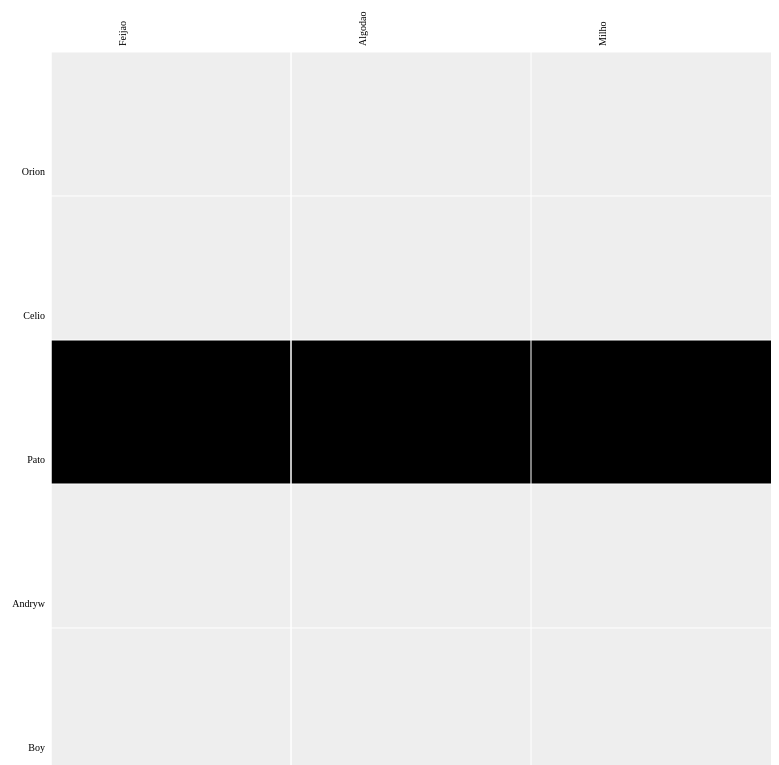
D3 v2 page, settled after 480 driven frames (8 s of simulated time); the page loaded 1 data file(s).



var margin = {top: 80, right: 0, bottom: 10, left: 80},
    width = 720,
    height = 720;

var x = d3.scale.ordinal().rangeBands([0, width]),
    y = d3.scale.ordinal().rangeBands([0, height]),
    z = d3.scale.linear().domain([0, 4]).clamp(true),
    c = d3.scale.category10().domain(d3.range(10));

var svg = d3.select("body").append("svg")
    .attr("width", width + margin.left + margin.right)
    .attr("height", height + margin.top + margin.bottom)
    .style("margin-left", +margin.left + "px")
  .append("g")
    .attr("transform", "translate(" + margin.left + "," + margin.top + ")");

d3.json("teste.json", function(miserables) {
  var matrix = [],
      nodes = miserables.nodes,
      totalAgricultores = nodes.length,
      culturas = miserables.culturas,
      totalCulturas = culturas.length;

  // Compute index per node.
  nodes.forEach(function(node, i) {
    node.index = i;
    node.count = 0;
    matrix[i] = d3.range(totalCulturas).map(function(j) { 
      return {x: i, y: j, z: 0}; }
      );
  });

  // Convert links to matrix; count character occurrences.
  miserables.links.forEach(function(link) {
    matrix[link.source][link.target].z = link.value;
    //matrix[link.target][link.source].z = link.value;
    //matrix[link.source][link.source].z += link.value;
    //matrix[link.target][link.target].z += link.value;
    nodes[link.source].count += link.value;
    nodes[link.target].count += link.value;
  });

  // Precompute the orders.
  var orders = {
    name: d3.range(totalAgricultores).sort(function(a, b) { return d3.ascending(nodes[a].name, nodes[b].name); }),
/*    count: d3.range(n).sort(function(a, b) { return nodes[b].count - nodes[a].count; }),
    group: d3.range(n).sort(function(a, b) { return nodes[b].group - nodes[a].group; })*/
  };

  orders = {
    name:[0,1,2,3,4]
  }
  var ordersCultura = {
    name: [0,1,2]
  }
  // The default sort order.
  x.domain(ordersCultura.name);
  y.domain(orders.name);

  //cria o quadrado maior que representa a matriz
  svg.append("rect")
      .attr("class", "background")
      .attr("width", width)
      .attr("height", height);

  // cria cada quadrado a(ij) da matriz
  var row = svg.selectAll(".row")
      .data(matrix)
    .enter().append("g")
      .attr("class", "row")
      .attr("transform", function(d, i) { return "translate(0," + y(i) + ")"; })
      .each(row);

  // cria uma linha entre cada quadradinho da matriz
  row.append("line")
      .attr("x2", width);

  // insere um nome para cada linha
  row.append("text")
      .attr("x", -6)
      .attr("y", x.rangeBand() / 2)
      .attr("dy", ".32em")
      .attr("text-anchor", "end")
      .text(function(d, i) { 
        return nodes[i].name; 
      });


  var column = svg.selectAll(".column")
      .data(matrix)
    .enter().append("g")
      .attr("class", "column")
      .attr("transform", function(d, i) { return "translate(" + x(i) + ")rotate(-90)"; });

  // insere um nome para cada coluna
  column.append("line")
      .attr("x1", -width);

  // insere um nome para cada coluna
  column.append("text")
      .attr("x", 6)
      .attr("y", y.rangeBand() / 2)
      .attr("dy", ".32em")
      .attr("text-anchor", "start")
      .text(function(d, i) { 
        return culturas[i].name; 
      });

  function row(row) {
    var cell = d3.select(this).selectAll(".cell")
        .data(row.filter(function(d) { return d.z; }))
      .enter().append("rect")
        .attr("class", "cell")
        .attr("y", function(d) { 
          return y(d.x); 
        })
        .attr("x", function(d) { 
          return x(d.y); 
        })
        .attr("width", x.rangeBand())
        .attr("height", y.rangeBand())
    //    .style("fill-opacity", function(d) { return z(d.z); })
      //  .style("fill", function(d) { return nodes[d.x].group == nodes[d.y].group ? c(nodes[d.x].group) : null; })
        .on("mouseover", mouseover)
        .on("mouseout", mouseout);
  }

  function mouseover(p) {
    d3.selectAll(".row text").classed("active", function(d, i) { return i == p.y; });
    d3.selectAll(".column text").classed("active", function(d, i) { return i == p.x; });
  }

  function mouseout() {
    d3.selectAll("text").classed("active", false);
  }

/*  d3.select("#order").on("change", function() {
    clearTimeout(timeout);
    order(this.value);
  });

  function order(value) {
    x.domain(orders[value]);

    var t = svg.transition().duration(2500);

    t.selectAll(".row")
        .delay(function(d, i) { return x(i) * 4; })
        .attr("transform", function(d, i) { return "translate(0," + x(i) + ")"; })
      .selectAll(".cell")
        .delay(function(d) { return x(d.x) * 4; })
        .attr("x", function(d) { return x(d.x); });

    t.selectAll(".column")
        .delay(function(d, i) { return x(i) * 4; })
        .attr("transform", function(d, i) { return "translate(" + x(i) + ")rotate(-90)"; });
  }

  var timeout = setTimeout(function() {
    order("group");
    d3.select("#order").property("selectedIndex", 2).node().focus();
  }, 50000);*/
});



### data: teste.json
{
 "nodes": [
  {
   "name": "Orion",
   "group": "1"
  },
  {
   "name": "Celio",
   "group": "1"
  },
  {
   "name": "Pato",
   "group": "2"
  },
  {
   "name": "Andryw",
   "group": "2"
  },
  {
   "name": "Boy",
   "group": "2"
  }
 ],
 "culturas": [
  {
   "name": "Feijao",
   "group": "1"
  },
  {
   "name": "Algodao",
   "group": "1"
  },
  {
   "name": "Milho",
   "group": "2"
  }
 ],
 "links": [
  {
   "source": 1,
   "target": 0,
   "value": 1
  },
  {
   "source": 1,
   "target": 1,
   "value": 1
  },
  {
   "source": 1,
   "target": 2,
   "value": 1
  }
 ]
}